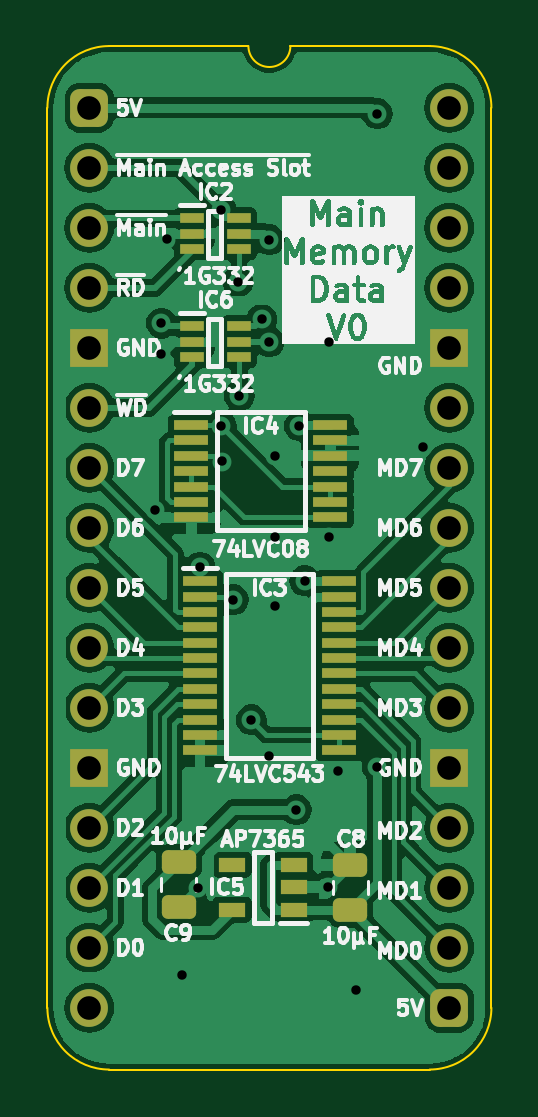
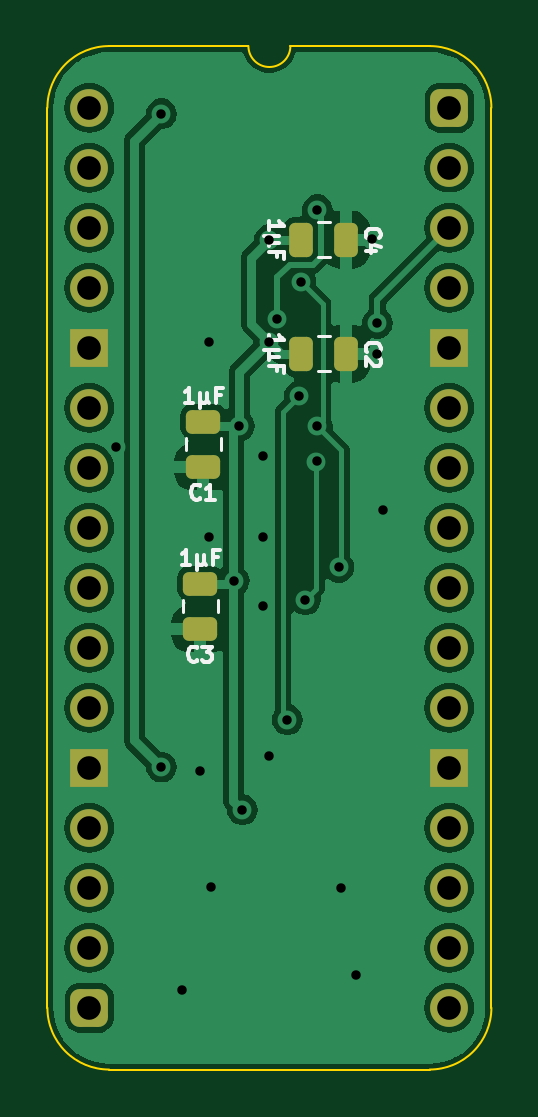
Circuit board: 11 layer files. Board 18.8 x 43.3 mm.
- bottom_copper: HCP65 Main Memory Data-B_Cu.gbl (60181 bytes)
- bottom_mask: HCP65 Main Memory Data-B_Mask.gbs (2374 bytes)
- paste: HCP65 Main Memory Data-B_Paste.gbp (1497 bytes)
- bottom_silk: HCP65 Main Memory Data-B_Silkscreen.gbo (8319 bytes)
- outline: HCP65 Main Memory Data-Edge_Cuts.gm1 (1068 bytes)
- top_copper: HCP65 Main Memory Data-F_Cu.gtl (88760 bytes)
- top_mask: HCP65 Main Memory Data-F_Mask.gts (3716 bytes)
- paste: HCP65 Main Memory Data-F_Paste.gtp (2839 bytes)
- top_silk: HCP65 Main Memory Data-F_Silkscreen.gto (98905 bytes)
- drill: HCP65 Main Memory Data-NPTH.drl (265 bytes)
- drill: HCP65 Main Memory Data-PTH.drl (1121 bytes)

=== bottom_copper: HCP65 Main Memory Data-B_Cu.gbl (60181 bytes, source omitted) ===
=== bottom_mask: HCP65 Main Memory Data-B_Mask.gbs (2374 bytes, source withheld) ===
=== paste: HCP65 Main Memory Data-B_Paste.gbp (1497 bytes, source withheld) ===
=== bottom_silk: HCP65 Main Memory Data-B_Silkscreen.gbo (8319 bytes, source omitted) ===
=== outline: HCP65 Main Memory Data-Edge_Cuts.gm1 ===
%TF.GenerationSoftware,KiCad,Pcbnew,8.0.4*%
%TF.CreationDate,2024-08-12T19:22:38+02:00*%
%TF.ProjectId,HCP65 Main Memory Data,48435036-3520-44d6-9169-6e204d656d6f,V0*%
%TF.SameCoordinates,PX54c81a0PY37b6b20*%
%TF.FileFunction,Profile,NP*%
%FSLAX46Y46*%
G04 Gerber Fmt 4.6, Leading zero omitted, Abs format (unit mm)*
G04 Created by KiCad (PCBNEW 8.0.4) date 2024-08-12 19:22:38*
%MOMM*%
%LPD*%
G01*
G04 APERTURE LIST*
%TA.AperFunction,Profile*%
%ADD10C,0.100000*%
%TD*%
G04 APERTURE END LIST*
D10*
%TO.C,J5*%
X-1778000Y-38100000D02*
X-1778000Y0D01*
X6731000Y2616200D02*
X835732Y2613732D01*
X14404267Y2613733D02*
X8509000Y2616200D01*
X14404268Y-40713732D02*
X835733Y-40713733D01*
X17018000Y-38100000D02*
X17017999Y1D01*
X-1778000Y0D02*
G75*
G02*
X835732Y2613732I2613731J1D01*
G01*
X835733Y-40713733D02*
G75*
G02*
X-1778000Y-38100000I-4J2613729D01*
G01*
X8509000Y2616200D02*
G75*
G02*
X6731000Y2616200I-889000J0D01*
G01*
X14404267Y2613733D02*
G75*
G02*
X17017993Y1I3J-2613723D01*
G01*
X17018000Y-38100000D02*
G75*
G02*
X14404268Y-40713730I-2613730J0D01*
G01*
%TD*%
M02*

=== top_copper: HCP65 Main Memory Data-F_Cu.gtl (88760 bytes, source omitted) ===
=== top_mask: HCP65 Main Memory Data-F_Mask.gts ===
%TF.GenerationSoftware,KiCad,Pcbnew,8.0.4*%
%TF.CreationDate,2024-08-12T19:22:38+02:00*%
%TF.ProjectId,HCP65 Main Memory Data,48435036-3520-44d6-9169-6e204d656d6f,V0*%
%TF.SameCoordinates,PX54c81a0PY37b6b20*%
%TF.FileFunction,Soldermask,Top*%
%TF.FilePolarity,Negative*%
%FSLAX46Y46*%
G04 Gerber Fmt 4.6, Leading zero omitted, Abs format (unit mm)*
G04 Created by KiCad (PCBNEW 8.0.4) date 2024-08-12 19:22:38*
%MOMM*%
%LPD*%
G01*
G04 APERTURE LIST*
G04 Aperture macros list*
%AMRoundRect*
0 Rectangle with rounded corners*
0 $1 Rounding radius*
0 $2 $3 $4 $5 $6 $7 $8 $9 X,Y pos of 4 corners*
0 Add a 4 corners polygon primitive as box body*
4,1,4,$2,$3,$4,$5,$6,$7,$8,$9,$2,$3,0*
0 Add four circle primitives for the rounded corners*
1,1,$1+$1,$2,$3*
1,1,$1+$1,$4,$5*
1,1,$1+$1,$6,$7*
1,1,$1+$1,$8,$9*
0 Add four rect primitives between the rounded corners*
20,1,$1+$1,$2,$3,$4,$5,0*
20,1,$1+$1,$4,$5,$6,$7,0*
20,1,$1+$1,$6,$7,$8,$9,0*
20,1,$1+$1,$8,$9,$2,$3,0*%
G04 Aperture macros list end*
%ADD10R,1.475000X0.450000*%
%ADD11R,1.000000X0.450000*%
%ADD12RoundRect,0.250000X0.475000X-0.250000X0.475000X0.250000X-0.475000X0.250000X-0.475000X-0.250000X0*%
%ADD13RoundRect,0.400000X-0.400000X-0.400000X0.400000X-0.400000X0.400000X0.400000X-0.400000X0.400000X0*%
%ADD14O,1.600000X1.600000*%
%ADD15R,1.600000X1.600000*%
%ADD16RoundRect,0.250000X-0.475000X0.250000X-0.475000X-0.250000X0.475000X-0.250000X0.475000X0.250000X0*%
%ADD17R,1.150000X0.600000*%
G04 APERTURE END LIST*
D10*
%TO.C,IC4*%
X4318000Y-13432000D03*
X4318000Y-14082000D03*
X4318000Y-14732000D03*
X4318000Y-15382000D03*
X4318000Y-16032000D03*
X4318000Y-16682000D03*
X4318000Y-17332000D03*
X10194000Y-17332000D03*
X10194000Y-16682000D03*
X10194000Y-16032000D03*
X10194000Y-15382000D03*
X10194000Y-14732000D03*
X10194000Y-14082000D03*
X10194000Y-13432000D03*
%TD*%
D11*
%TO.C,IC2*%
X4334000Y-4684000D03*
X4334000Y-5334000D03*
X4334000Y-5984000D03*
X6334000Y-5984000D03*
X6334000Y-5334000D03*
X6334000Y-4684000D03*
%TD*%
D12*
%TO.C,C8*%
X11049000Y-33954000D03*
X11049000Y-32054000D03*
%TD*%
D13*
%TO.C,J5*%
X0Y0D03*
D14*
X0Y-2540000D03*
X0Y-5080000D03*
X0Y-7620000D03*
D15*
X0Y-10160000D03*
D14*
X0Y-12700000D03*
X0Y-15240000D03*
X0Y-17780000D03*
X0Y-20320000D03*
X0Y-22860000D03*
X0Y-25400000D03*
D15*
X0Y-27940000D03*
D14*
X0Y-30480000D03*
X0Y-33020000D03*
X0Y-35560000D03*
X0Y-38100000D03*
D13*
X15240000Y-38100000D03*
D14*
X15240000Y-35560000D03*
X15240000Y-33020000D03*
X15240000Y-30480000D03*
D15*
X15240000Y-27940000D03*
D14*
X15240000Y-25400000D03*
X15240000Y-22860000D03*
X15240000Y-20320000D03*
X15240000Y-17780000D03*
X15240000Y-15240000D03*
X15240000Y-12700000D03*
D15*
X15240000Y-10160000D03*
D14*
X15240000Y-7620000D03*
X15240000Y-5080000D03*
X15240000Y-2540000D03*
X15240000Y0D03*
%TD*%
D10*
%TO.C,IC3*%
X4682000Y-20047000D03*
X4682000Y-20697000D03*
X4682000Y-21347000D03*
X4682000Y-21997000D03*
X4682000Y-22647000D03*
X4682000Y-23297000D03*
X4682000Y-23947000D03*
X4682000Y-24597000D03*
X4682000Y-25247000D03*
X4682000Y-25897000D03*
X4682000Y-26547000D03*
X4682000Y-27197000D03*
X10558000Y-27197000D03*
X10558000Y-26547000D03*
X10558000Y-25897000D03*
X10558000Y-25247000D03*
X10558000Y-24597000D03*
X10558000Y-23947000D03*
X10558000Y-23297000D03*
X10558000Y-22647000D03*
X10558000Y-21997000D03*
X10558000Y-21347000D03*
X10558000Y-20697000D03*
X10558000Y-20047000D03*
%TD*%
D16*
%TO.C,C9*%
X3784600Y-31933600D03*
X3784600Y-33833600D03*
%TD*%
D17*
%TO.C,IC5*%
X8640600Y-33944600D03*
X8640600Y-32994600D03*
X8640600Y-32044600D03*
X6040600Y-32044600D03*
X6040600Y-33944600D03*
%TD*%
D11*
%TO.C,IC6*%
X4334000Y-9256000D03*
X4334000Y-9906000D03*
X4334000Y-10556000D03*
X6334000Y-10556000D03*
X6334000Y-9906000D03*
X6334000Y-9256000D03*
%TD*%
M02*

=== paste: HCP65 Main Memory Data-F_Paste.gtp (2839 bytes, source withheld) ===
=== top_silk: HCP65 Main Memory Data-F_Silkscreen.gto (98905 bytes, source omitted) ===
=== drill: HCP65 Main Memory Data-NPTH.drl ===
M48
; DRILL file {KiCad 8.0.4} date 2024-08-12T19:22:39+0200
; FORMAT={-:-/ absolute / inch / decimal}
; #@! TF.CreationDate,2024-08-12T19:22:39+02:00
; #@! TF.GenerationSoftware,Kicad,Pcbnew,8.0.4
; #@! TF.FileFunction,NonPlated,1,2,NPTH
FMAT,2
INCH
%
G90
G05
M30

=== drill: HCP65 Main Memory Data-PTH.drl ===
M48
; DRILL file {KiCad 8.0.4} date 2024-08-12T19:22:39+0200
; FORMAT={-:-/ absolute / inch / decimal}
; #@! TF.CreationDate,2024-08-12T19:22:39+02:00
; #@! TF.GenerationSoftware,Kicad,Pcbnew,8.0.4
; #@! TF.FileFunction,Plated,1,2,PTH
FMAT,2
INCH
; #@! TA.AperFunction,Plated,PTH,ViaDrill
T1C0.0157
; #@! TA.AperFunction,Plated,PTH,ComponentDrill
T2C0.0394
%
G90
G05
T1
X0.11Y-0.67
X0.12Y-0.41
X0.12Y-0.3589
X0.1285Y-0.2195
X0.155Y-1.445
X0.1805Y-1.3005
X0.1843Y-0.7657
X0.22Y-0.53
X0.22Y-0.17
X0.2215Y-0.5895
X0.24Y-0.82
X0.2474Y-0.2899
X0.25Y-0.48
X0.27Y-1.02
X0.2874Y-0.3527
X0.3Y-0.22
X0.3Y-1.08
X0.3Y-0.39
X0.31Y-0.7148
X0.31Y-0.83
X0.31Y-0.58
X0.345Y-1.17
X0.35Y-0.53
X0.359Y-0.7883
X0.3979Y-1.299
X0.4Y-0.39
X0.4Y-0.7148
X0.415Y-1.105
X0.445Y-1.47
X0.48Y-0.01
X0.48Y-1.0989
X0.5561Y-0.565
T2
X0.0Y0.0
X0.0Y-0.1
X0.0Y-0.2
X0.0Y-0.3
X0.0Y-0.4
X0.0Y-0.5
X0.0Y-0.6
X0.0Y-0.7
X0.0Y-0.8
X0.0Y-0.9
X0.0Y-1.0
X0.0Y-1.1
X0.0Y-1.2
X0.0Y-1.3
X0.0Y-1.4
X0.0Y-1.5
X0.6Y0.0
X0.6Y-0.1
X0.6Y-0.2
X0.6Y-0.3
X0.6Y-0.4
X0.6Y-0.5
X0.6Y-0.6
X0.6Y-0.7
X0.6Y-0.8
X0.6Y-0.9
X0.6Y-1.0
X0.6Y-1.1
X0.6Y-1.2
X0.6Y-1.3
X0.6Y-1.4
X0.6Y-1.5
M30
